Labelled photos from "splits_combined", an image-classification folder in GrantMihkael/GrantMihkael-NEU-Surface-Defect-Dataset. The possible labels are: injured by a collision, clean sample, convex powder, dirty spot, drain bottom, non conducting, orange peel, pitting, scuffing, transverse strip is dented.

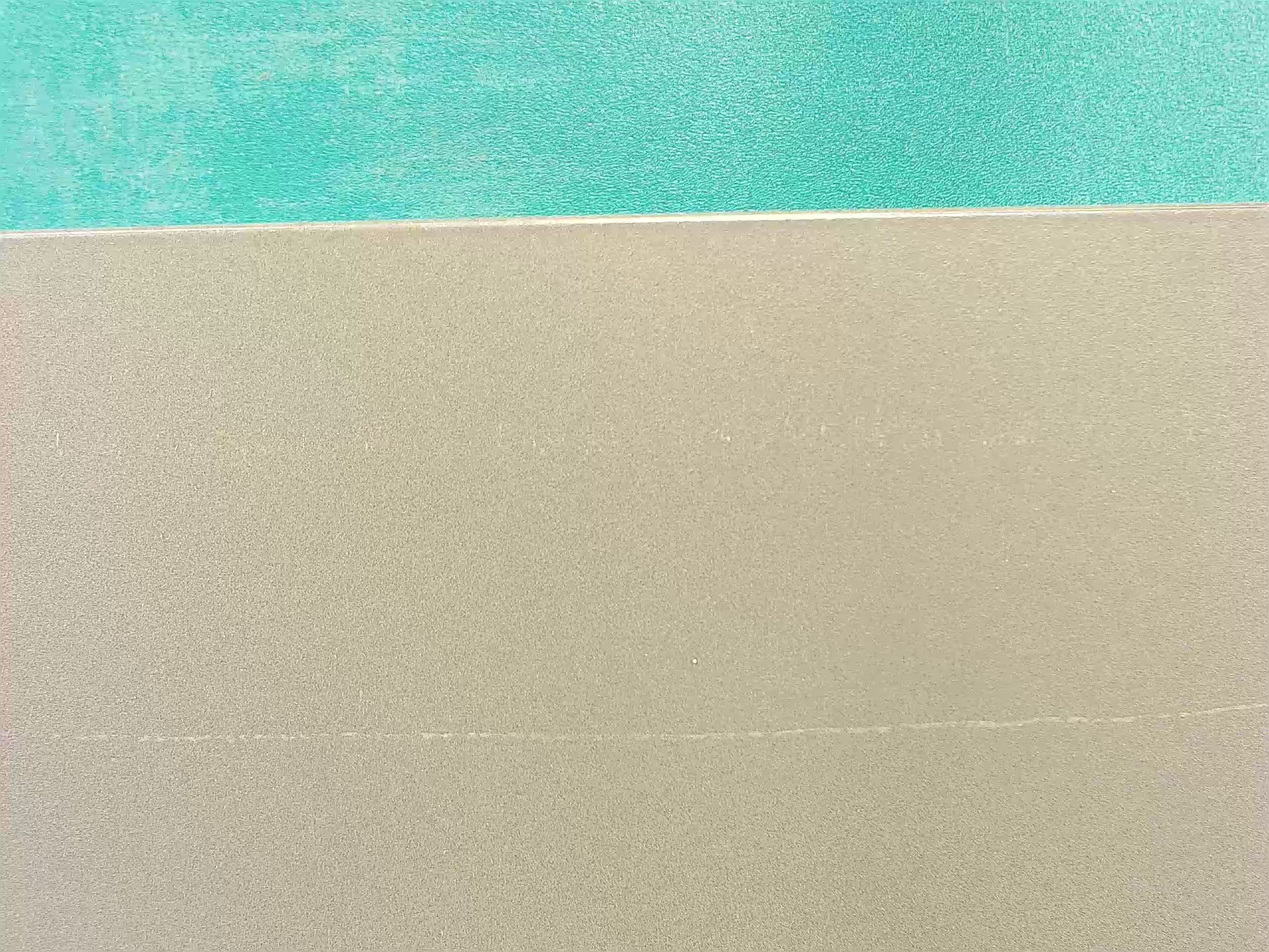
Label: scuffing

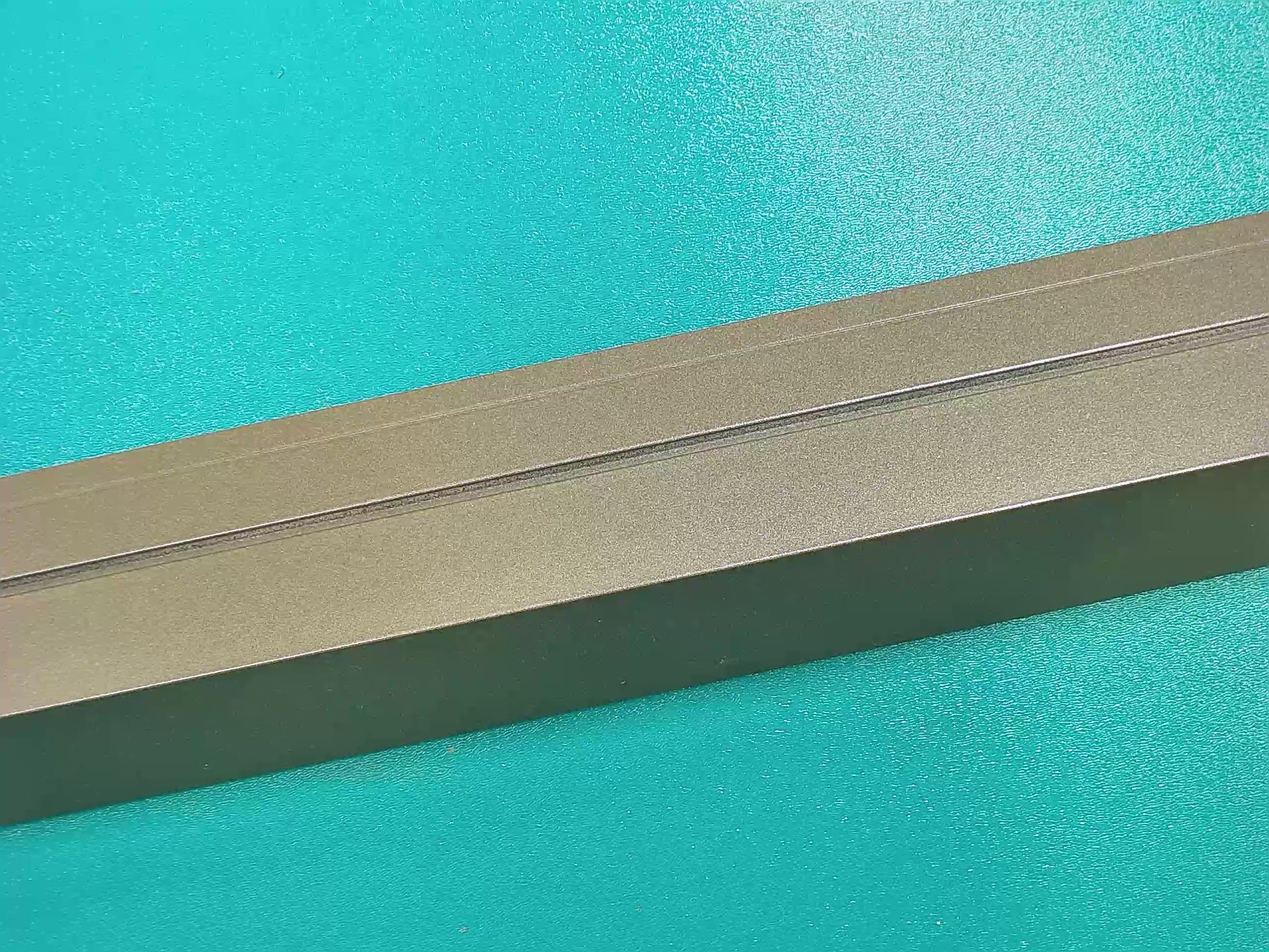
Label: pitting

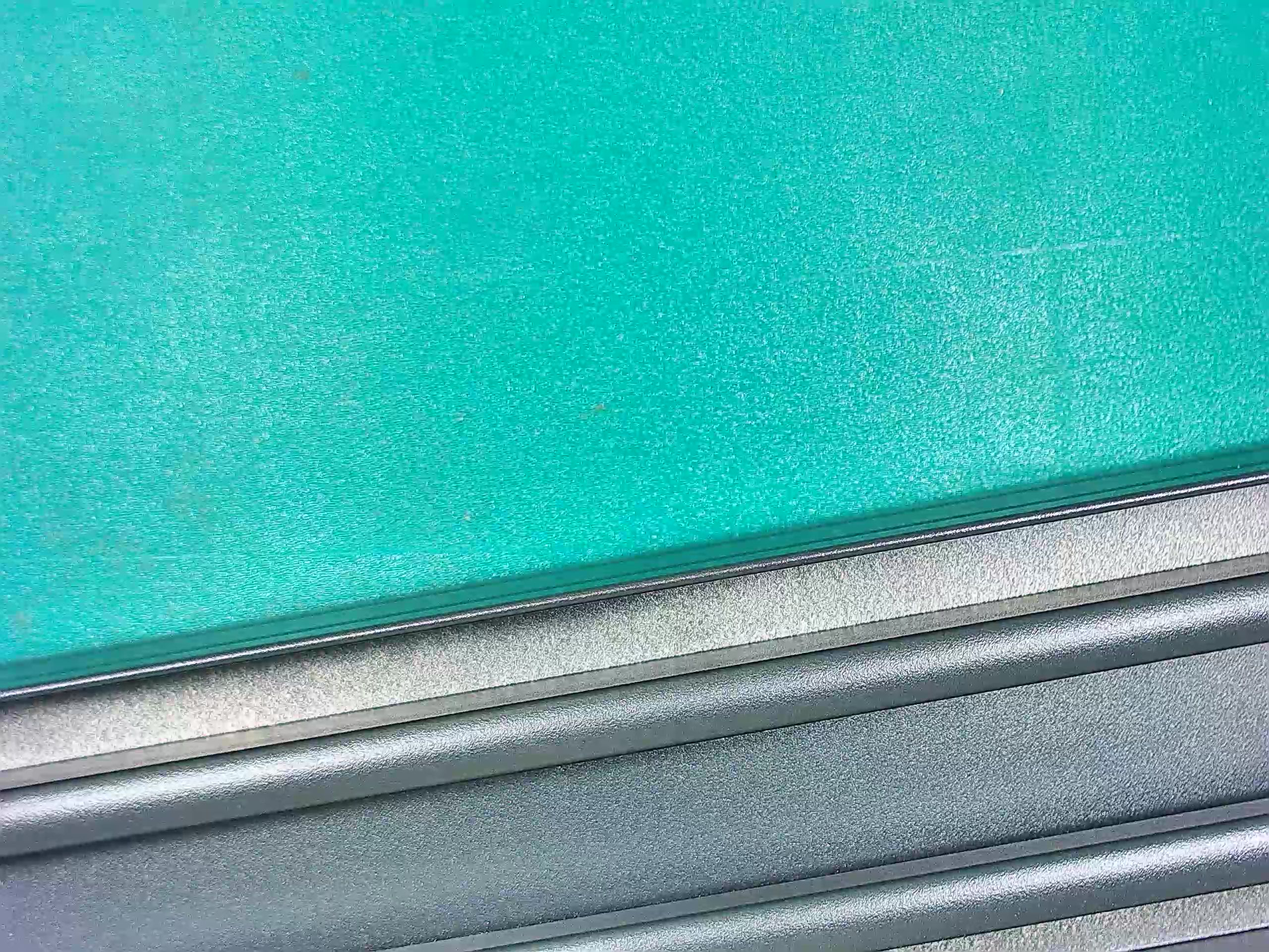
Label: drain bottom

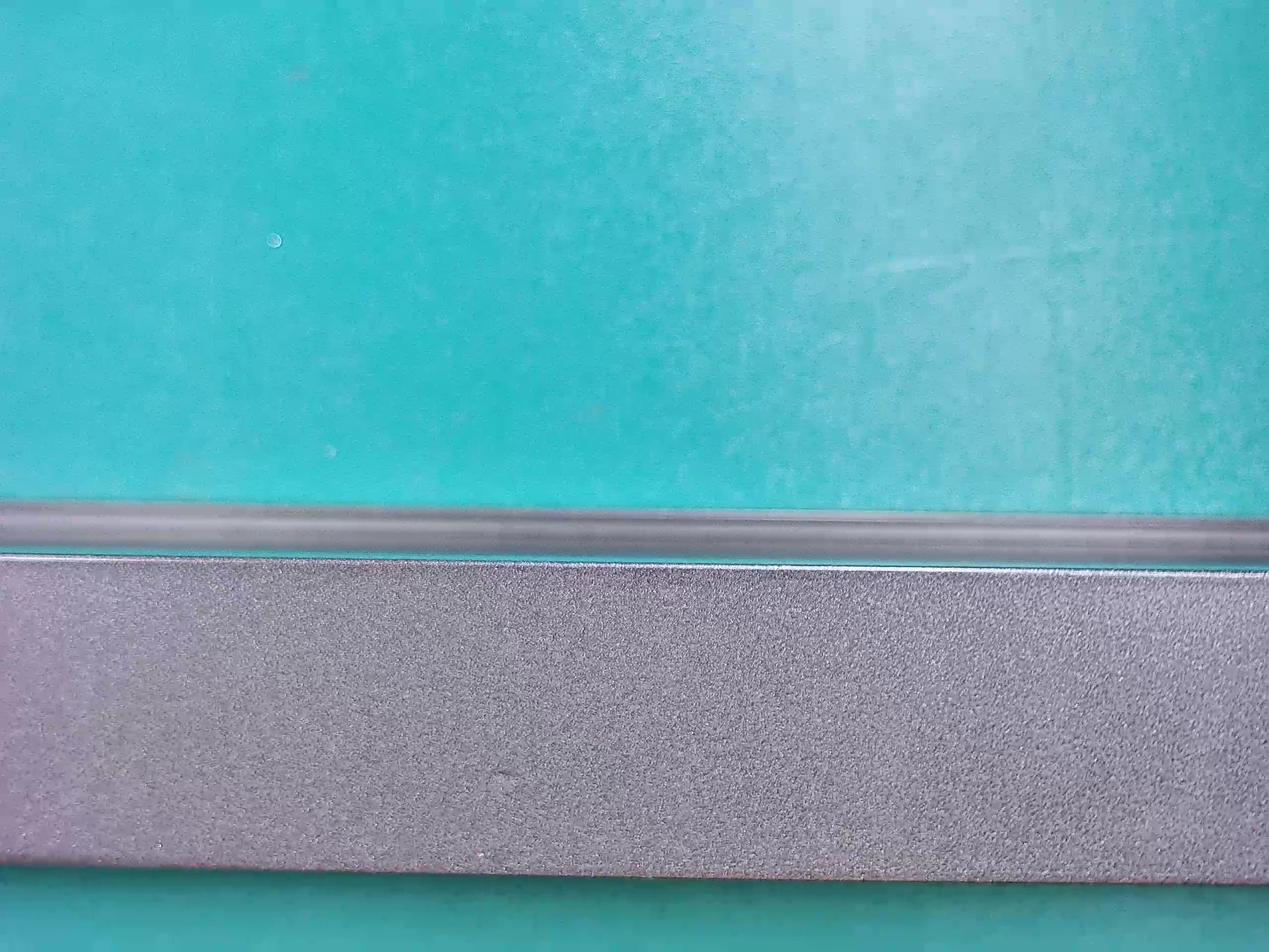
Label: injured by a collision

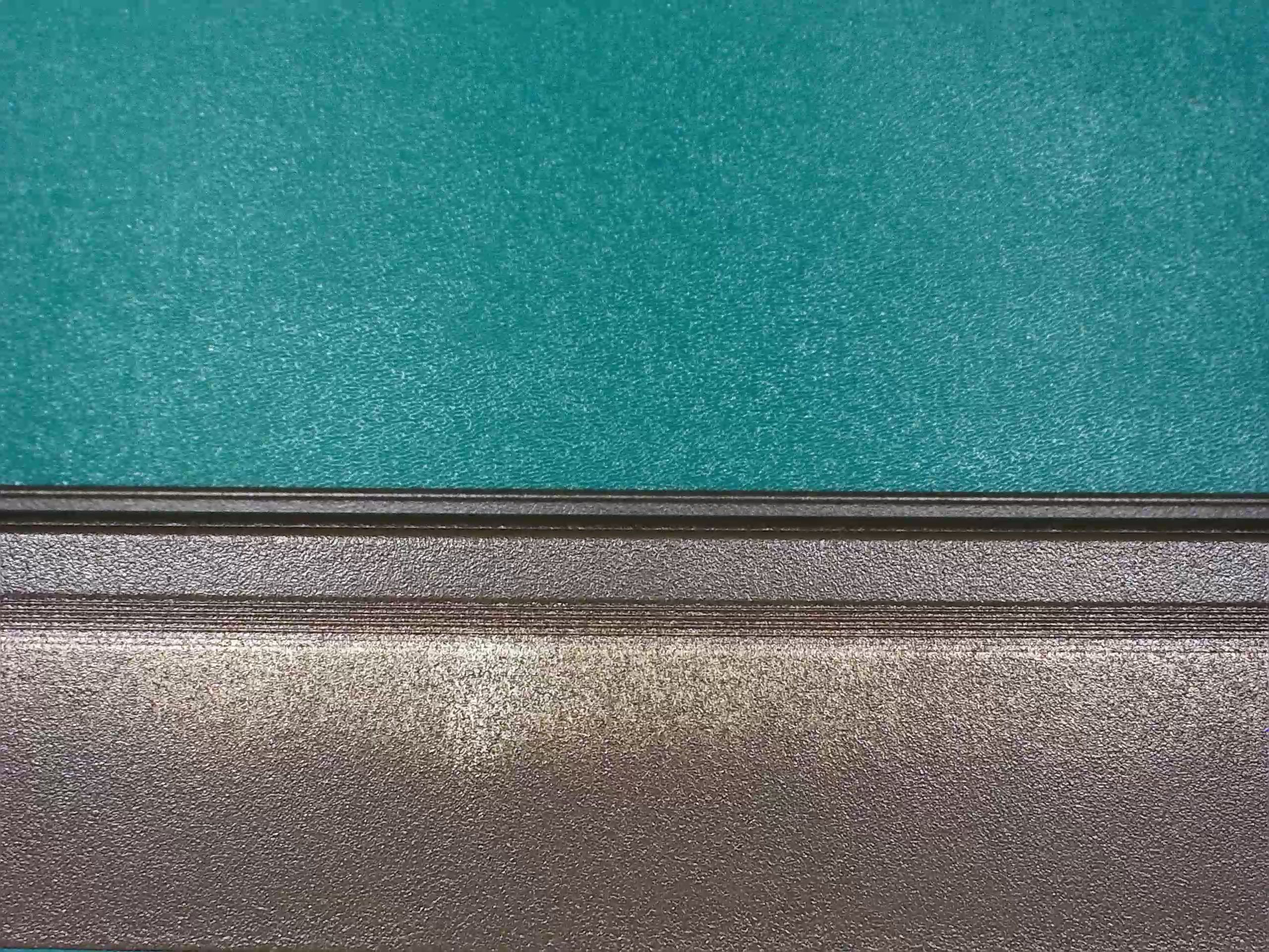
Label: non conducting

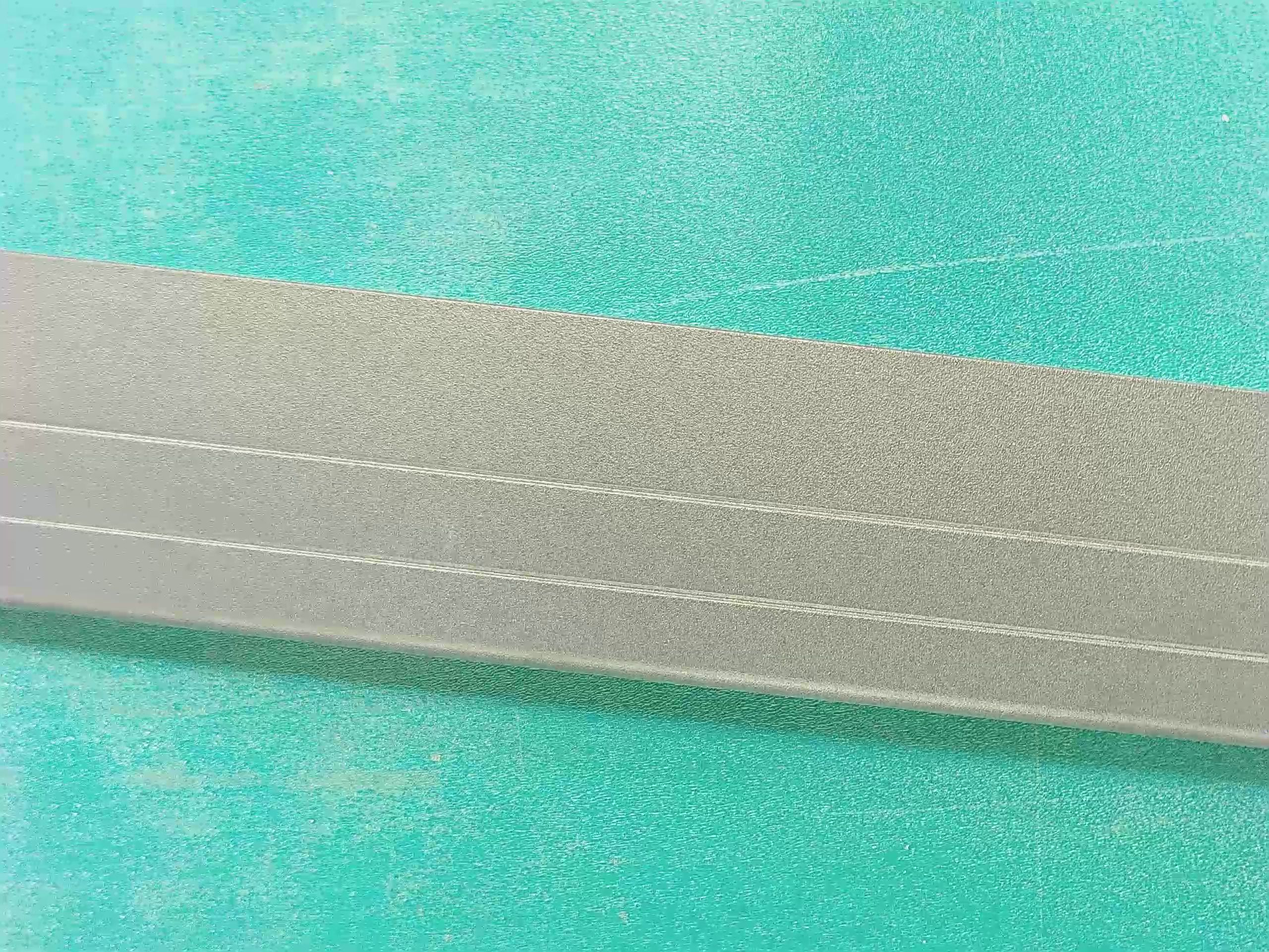
Label: clean sample
